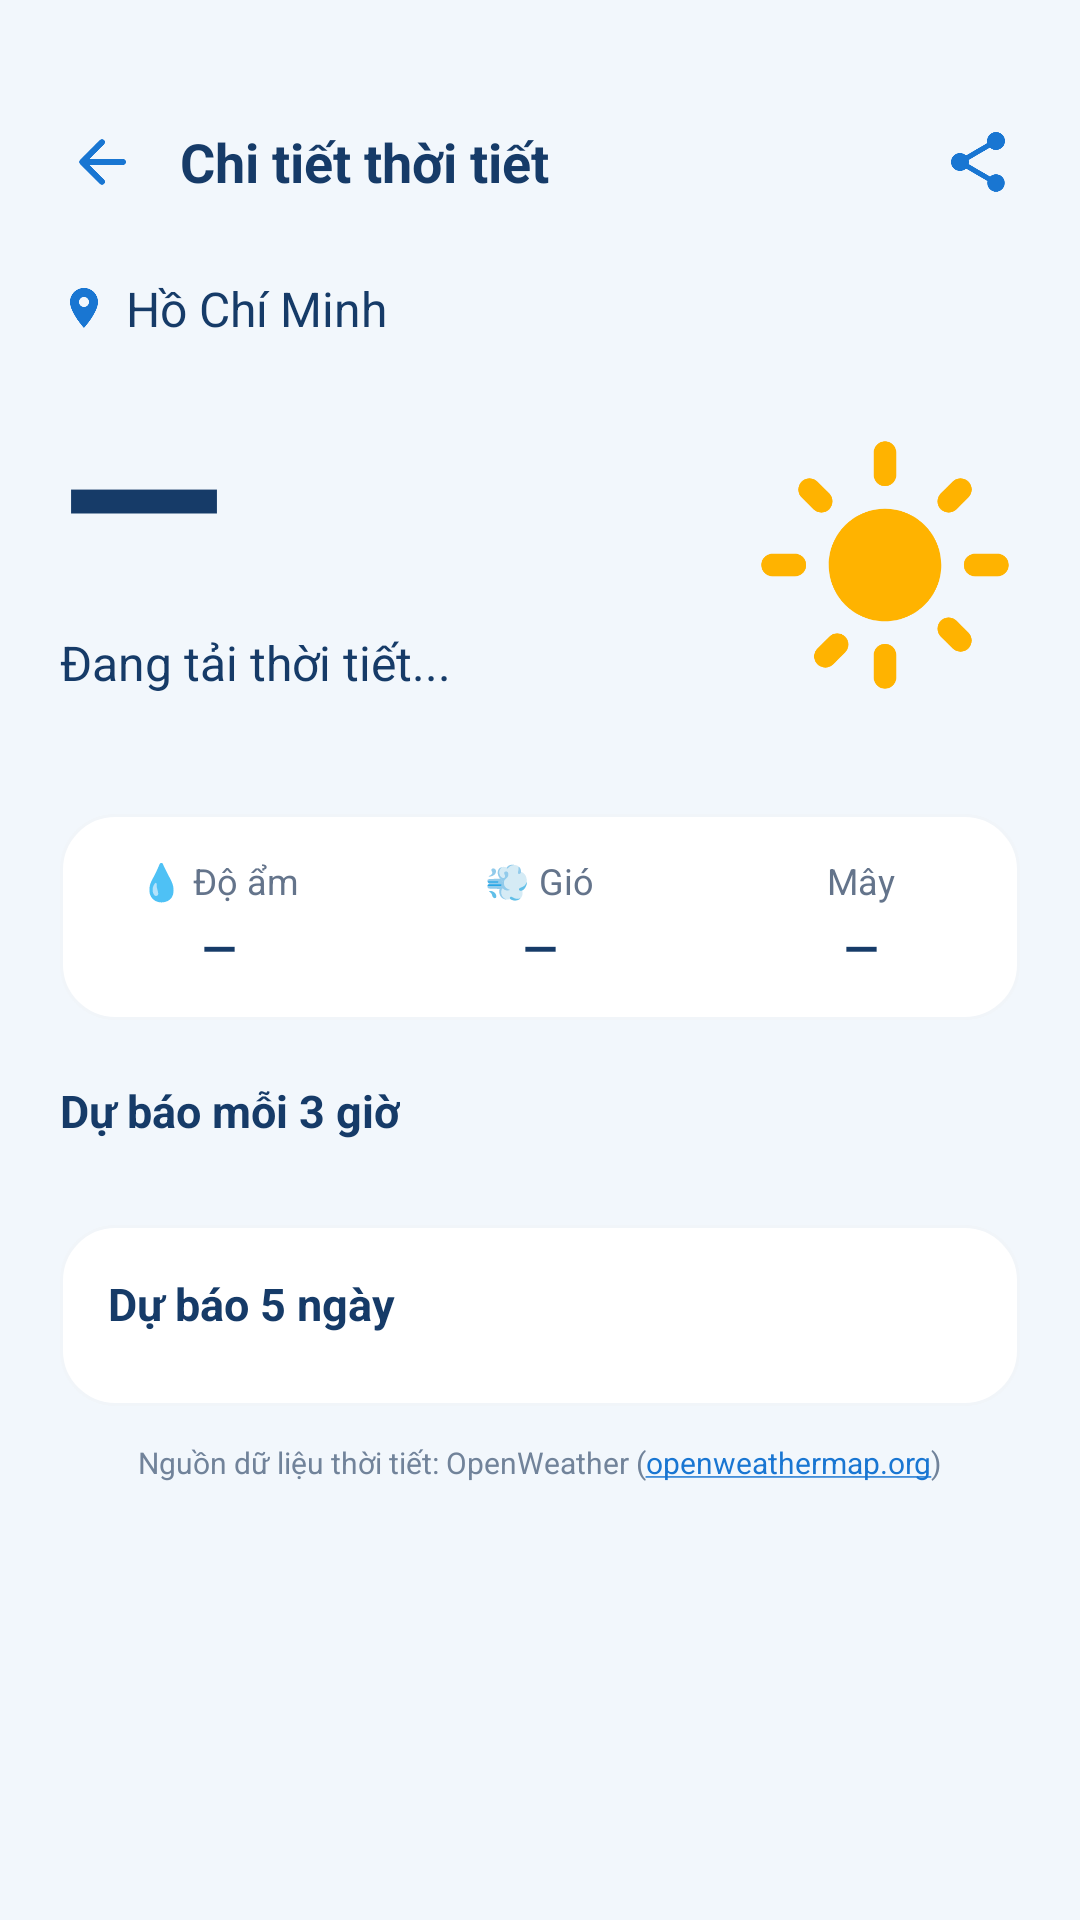

Produce the Android XML layout that renders to this screen, including the resource entries it uses.
<!-- AndroidManifest.xml: application theme Theme.WeatherApp -->
<!-- res/layout/activity_weather_detail.xml -->
<?xml version="1.0" encoding="utf-8"?>
<LinearLayout xmlns:android="http://schemas.android.com/apk/res/android"
    android:layout_width="match_parent"
    android:layout_height="match_parent"
    android:background="#F2F7FC"
    android:orientation="vertical">

    
    <LinearLayout
        android:layout_width="match_parent"
        android:layout_height="wrap_content"
        android:gravity="center_vertical"
        android:orientation="horizontal"
        android:paddingStart="16dp"
        android:paddingEnd="16dp"
        android:paddingTop="36dp"
        android:paddingBottom="12dp">

        <ImageButton
            android:id="@+id/btnBack"
            android:layout_width="36dp"
            android:layout_height="36dp"
            android:background="?attr/selectableItemBackgroundBorderless"
            android:src="@drawable/ic_arrow_back"
            android:tint="#1976D2"
            android:contentDescription="Back" />

        <TextView
            android:layout_width="0dp"
            android:layout_height="wrap_content"
            android:layout_marginStart="8dp"
            android:layout_weight="1"
            android:text="Chi tiết thời tiết"
            android:textColor="#163B68"
            android:textSize="18sp"
            android:textStyle="bold" />

        <ImageButton
            android:id="@+id/btnShare"
            android:layout_width="36dp"
            android:layout_height="36dp"
            android:background="?attr/selectableItemBackgroundBorderless"
            android:src="@drawable/ic_share"
            android:tint="#1976D2"
            android:contentDescription="Share" />
    </LinearLayout>

    <androidx.core.widget.NestedScrollView
        android:layout_width="match_parent"
        android:layout_height="match_parent">

        <LinearLayout
            android:layout_width="match_parent"
            android:layout_height="wrap_content"
            android:orientation="vertical"
            android:paddingStart="20dp"
            android:paddingEnd="20dp"
            android:paddingBottom="24dp">

            
            <LinearLayout
                android:layout_width="match_parent"
                android:layout_height="wrap_content"
                android:layout_marginTop="8dp"
                android:gravity="center_vertical"
                android:orientation="horizontal">

                <ImageView
                    android:layout_width="16dp"
                    android:layout_height="16dp"
                    android:src="@drawable/ic_location_pin"
                    android:tint="#1976D2"
                    android:contentDescription="Location" />

                <TextView
                    android:id="@+id/tvCityName"
                    android:layout_width="wrap_content"
                    android:layout_height="wrap_content"
                    android:layout_marginStart="6dp"
                    android:text="Hồ Chí Minh"
                    android:textColor="#163B68"
                    android:textSize="16sp" />
            </LinearLayout>

            
            <RelativeLayout
                android:layout_width="match_parent"
                android:layout_height="wrap_content"
                android:layout_marginTop="12dp">

                <LinearLayout
                    android:layout_width="wrap_content"
                    android:layout_height="wrap_content"
                    android:orientation="vertical">

                    <TextView
                        android:id="@+id/tvTemperature"
                        android:layout_width="wrap_content"
                        android:layout_height="wrap_content"
                        android:includeFontPadding="false"
                        android:text="—"
                        android:textColor="#163B68"
                        android:textSize="72sp"
                        android:textStyle="bold" />

                    <TextView
                        android:id="@+id/tvCondition"
                        android:layout_width="wrap_content"
                        android:layout_height="wrap_content"
                        android:text="Đang tải thời tiết..."
                        android:textColor="#163B68"
                        android:textSize="16sp" />

                    <TextView
                        android:id="@+id/tvFeelsLike"
                        android:layout_width="wrap_content"
                        android:layout_height="wrap_content"
                        android:layout_marginTop="2dp"
                        android:text=""
                        android:textColor="@color/text_sub"
                        android:textSize="13sp" />

                </LinearLayout>

                <ImageView
                    android:layout_width="90dp"
                    android:layout_height="90dp"
                    android:layout_alignParentEnd="true"
                    android:layout_centerVertical="true"
                    android:src="@drawable/ic_weather_sun"
                    android:contentDescription="Weather icon" />

            </RelativeLayout>

            
            <LinearLayout
                android:layout_width="match_parent"
                android:layout_height="wrap_content"
                android:layout_marginTop="20dp"
                android:background="@drawable/bg_card_white"
                android:orientation="horizontal"
                android:paddingTop="14dp"
                android:paddingBottom="14dp">

                <LinearLayout
                    android:layout_width="0dp"
                    android:layout_height="wrap_content"
                    android:layout_weight="1"
                    android:gravity="center"
                    android:orientation="vertical">

                    <TextView
                        android:layout_width="wrap_content"
                        android:layout_height="wrap_content"
                        android:text="💧 Độ ẩm"
                        android:textColor="@color/text_sub"
                        android:textSize="12sp" />

                    <TextView
                        android:id="@+id/tvHumidity"
                        android:layout_width="wrap_content"
                        android:layout_height="wrap_content"
                        android:layout_marginTop="4dp"
                        android:text="—"
                        android:textColor="#163B68"
                        android:textSize="15sp"
                        android:textStyle="bold" />
                </LinearLayout>

                <View
                    android:layout_width="1dp"
                    android:layout_height="30dp"
                    android:layout_gravity="center_vertical"
                    android:background="#33FFFFFF" />

                <LinearLayout
                    android:layout_width="0dp"
                    android:layout_height="wrap_content"
                    android:layout_weight="1"
                    android:gravity="center"
                    android:orientation="vertical">

                    <TextView
                        android:layout_width="wrap_content"
                        android:layout_height="wrap_content"
                        android:text="💨 Gió"
                        android:textColor="@color/text_sub"
                        android:textSize="12sp" />

                    <TextView
                        android:id="@+id/tvWind"
                        android:layout_width="wrap_content"
                        android:layout_height="wrap_content"
                        android:layout_marginTop="4dp"
                        android:text="—"
                        android:textColor="#163B68"
                        android:textSize="15sp"
                        android:textStyle="bold" />
                </LinearLayout>

                <View
                    android:layout_width="1dp"
                    android:layout_height="30dp"
                    android:layout_gravity="center_vertical"
                    android:background="#33FFFFFF" />

                <LinearLayout
                    android:layout_width="0dp"
                    android:layout_height="wrap_content"
                    android:layout_weight="1"
                    android:gravity="center"
                    android:orientation="vertical">

                    <TextView
                        android:layout_width="wrap_content"
                        android:layout_height="wrap_content"
                        android:text="Mây"
                        android:textColor="@color/text_sub"
                        android:textSize="12sp" />

                    <TextView
                        android:id="@+id/tvUV"
                        android:layout_width="wrap_content"
                        android:layout_height="wrap_content"
                        android:layout_marginTop="4dp"
                        android:text="—"
                        android:textColor="#163B68"
                        android:textSize="15sp"
                        android:textStyle="bold" />
                </LinearLayout>
            </LinearLayout>

            
            <TextView
                android:layout_width="wrap_content"
                android:layout_height="wrap_content"
                android:layout_marginTop="20dp"
                android:text="Dự báo mỗi 3 giờ"
                android:textColor="#163B68"
                android:textSize="15sp"
                android:textStyle="bold" />

            <androidx.recyclerview.widget.RecyclerView
                android:id="@+id/rvHourlyForecast"
                android:layout_width="match_parent"
                android:layout_height="wrap_content"
                android:layout_marginTop="10dp"
                android:clipToPadding="false"
                android:overScrollMode="never" />

            
            <LinearLayout
                android:layout_width="match_parent"
                android:layout_height="wrap_content"
                android:layout_marginTop="18dp"
                android:background="@drawable/bg_card_white"
                android:orientation="vertical"
                android:padding="16dp">

                <TextView
                    android:layout_width="wrap_content"
                    android:layout_height="wrap_content"
                    android:text="Dự báo 5 ngày"
                    android:textColor="#163B68"
                    android:textSize="15sp"
                    android:textStyle="bold" />

                <androidx.recyclerview.widget.RecyclerView
                    android:id="@+id/rvDailyForecast"
                    android:layout_width="match_parent"
                    android:layout_height="wrap_content"
                    android:layout_marginTop="8dp"
                    android:nestedScrollingEnabled="false"
                    android:overScrollMode="never" />

            </LinearLayout>

            <TextView
                android:layout_width="wrap_content"
                android:layout_height="wrap_content"
                android:layout_gravity="center_horizontal"
                android:layout_marginTop="12dp"
                android:autoLink="web"
                android:text="Nguồn dữ liệu thời tiết: OpenWeather (openweathermap.org)"
                android:textColor="#71839A"
                android:textSize="10sp" />

        </LinearLayout>
    </androidx.core.widget.NestedScrollView>

</LinearLayout>
<!-- resources referenced by this layout -->
<resources>
  <color name="text_sub">#64748B</color>
  <!-- drawable bg_card_white (drawable) -->
  <?xml version="1.0" encoding="utf-8"?>
  <shape xmlns:android="http://schemas.android.com/apk/res/android"
      android:shape="rectangle">
      <solid android:color="#FFFFFF" />
      <corners android:radius="18dp" />
      <stroke android:width="1dp" android:color="#F1F5F9" />
  </shape>
  <!-- drawable ic_arrow_back (drawable) -->
  <vector xmlns:android="http://schemas.android.com/apk/res/android" android:width="24dp" android:height="24dp" android:viewportWidth="24" android:viewportHeight="24"><path android:fillColor="#FF173F73" android:pathData="M20,12a1,1 0,0 1,-1 1H7.83l4.88,4.88a1,1 0,0 1,-1.42 1.42l-6.6,-6.6a1,1 0,0 1,0 -1.42l6.6,-6.6a1,1 0,1 1,1.42 1.42L7.83,11H19a1,1 0,0 1,1 1z" /></vector>
  <!-- drawable ic_location_pin (drawable) -->
  <vector xmlns:android="http://schemas.android.com/apk/res/android" android:width="24dp" android:height="24dp" android:viewportWidth="24" android:viewportHeight="24"><path android:fillColor="#FF1976D2" android:pathData="M12,2C8.13,2 5,5.13 5,9c0,5.25 7,13 7,13s7,-7.75 7,-13c0,-3.87 -3.13,-7 -7,-7zM12,11.5A2.5,2.5 0,1 1,12 6.5a2.5,2.5 0,0 1,0 5z" /></vector>
  <!-- drawable ic_share (drawable) -->
  <vector xmlns:android="http://schemas.android.com/apk/res/android" android:width="24dp" android:height="24dp" android:viewportWidth="24" android:viewportHeight="24"><path android:fillColor="#FF1976D2" android:pathData="M18,16.08c-0.76,0 -1.44,0.3 -1.96,0.77L8.91,12.7a3.3,3.3 0,0 0,0 -1.39l7.05,-4.11A3,3 0,1 0,15 5c0,0.24 0.03,0.47 0.08,0.69L8.03,9.8a3,3 0,1 0,0 4.4l7.12,4.16c-0.05,0.2 -0.07,0.42 -0.07,0.64a2.92,2.92 0,1 0,2.92 -2.92z" /></vector>
  <!-- drawable ic_weather_sun (drawable) -->
  <vector xmlns:android="http://schemas.android.com/apk/res/android"
      android:width="24dp"
      android:height="24dp"
      android:viewportWidth="24"
      android:viewportHeight="24">
    <path
        android:fillColor="#FFB300"
        android:pathData="M12,7c-2.76,0 -5,2.24 -5,5s2.24,5 5,5 5,-2.24 5,-5 -2.24,-5 -5,-5zM2,13h2c0.55,0 1,-0.45 1,-1s-0.45,-1 -1,-1H2c-0.55,0 -1,0.45 -1,1s0.45,1 1,1zm18,0h2c0.55,0 1,-0.45 1,-1s-0.45,-1 -1,-1h-2c-0.55,0 -1,0.45 -1,1s0.45,1 1,1zM11,2v2c0,0.55 0.45,1 1,1s1,-0.45 1,-1V2c0,-0.55 -0.45,-1 -1,-1s-1,0.45 -1,1zm0,18v2c0,0.55 0.45,1 1,1s1,-0.45 1,-1v-2c0,-0.55 -0.45,-1 -1,-1s-1,0.45 -1,1zM5.99,4.58c-0.39,-0.39 -1.03,-0.39 -1.41,0s-0.39,1.03 0,1.41l1.06,1.06c0.39,0.39 1.03,0.39 1.41,0s0.39,-1.03 0,-1.41L5.99,4.58zm12.37,12.37c-0.39,-0.39 -1.03,-0.39 -1.41,0s-0.39,1.03 0,1.41l1.06,1.06c0.39,0.39 1.03,0.39 1.41,0s0.39,-1.03 0,-1.41l-1.06,-1.06zm1.06,-10.96c0.39,-0.39 0.39,-1.03 0,-1.41s-1.03,-0.39 -1.41,0l-1.06,1.06c-0.39,0.39 -0.39,1.03 0,1.41s1.03,0.39 1.41,0l1.06,-1.06zM7.05,18.36l-1.06,1.06c-0.39,0.39 -0.39,1.03 0,1.41s1.03,0.39 1.41,0l1.06,-1.06c0.39,-0.39 0.39,-1.03 0,-1.41s-1.03,-0.39 -1.41,0z"/>
  </vector>
  <style name="Theme.WeatherApp" parent="Base.Theme.WeatherApp" />
  <color name="primary_blue">#1976D2</color>
  <color name="primary_dark_blue">#1565C0</color>
  <color name="accent_blue">#2196F3</color>
  <color name="white">#FFFFFFFF</color>
  <color name="text_dark">#0F172A</color>
  <color name="page_bg_light">#F8FAFC</color>
  <color name="border_color">#E2E8F0</color>
</resources>
